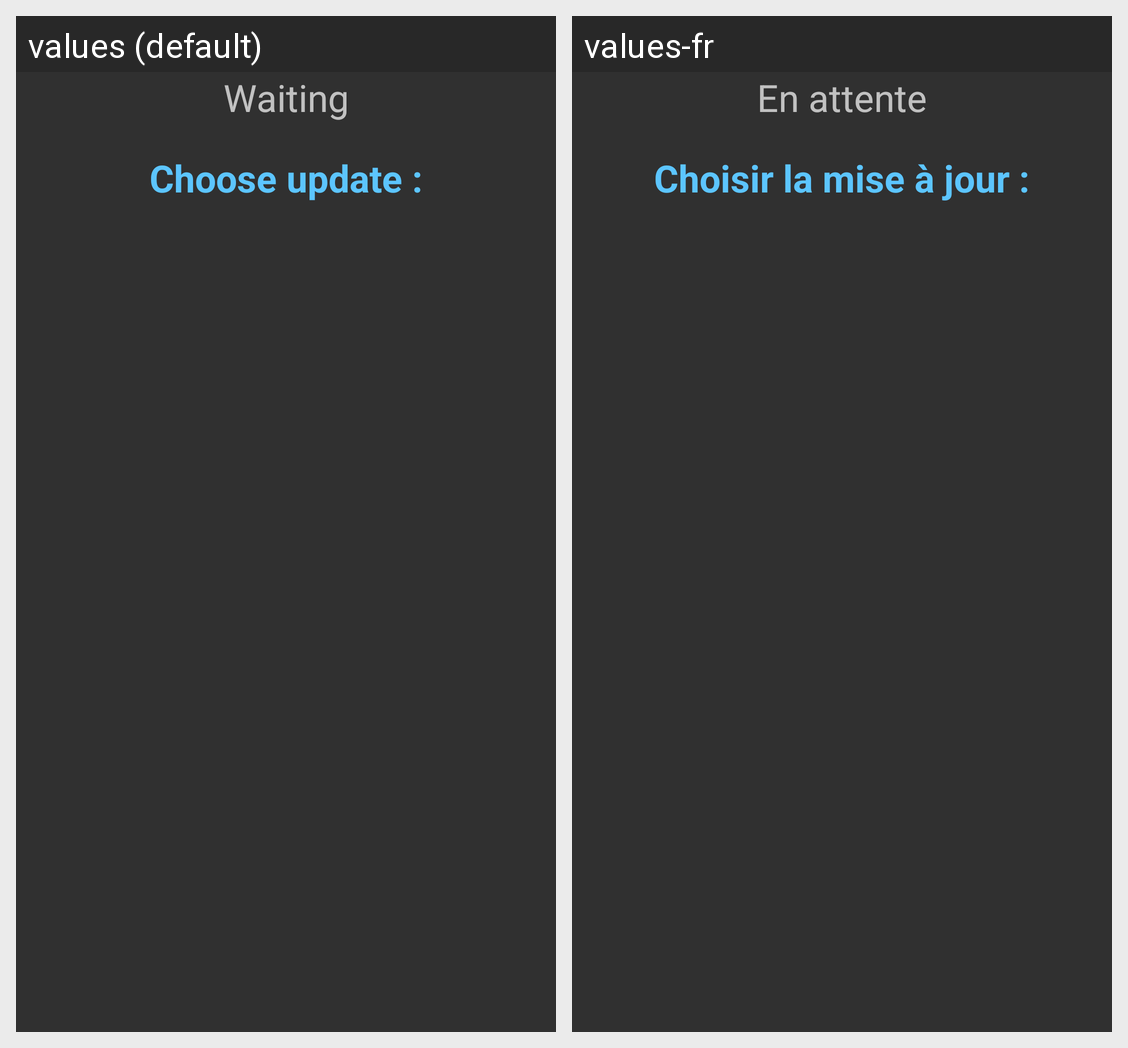

For this localized Android screen grid, give each drawn string resource with its value in every locale shown.
Android screen res/layout/activity_main.xml rendered under 2 locales, left to right: values (default), values-fr. Device: Nexus 5 (rendered at 1080×1920; each locale shown at half size, 540×960, under a caption strip naming it); theme AppTheme.
Strings drawn on this screen, with the default value and each locale's value (text and hints the layout hard-codes, and strings that could not be matched under every locale, appear in the picture but are not listed):

waiting
  values: Waiting
  values-fr: En attente

updateChoose
  values: Choose update :
  values-fr: Choisir la mise à jour :
